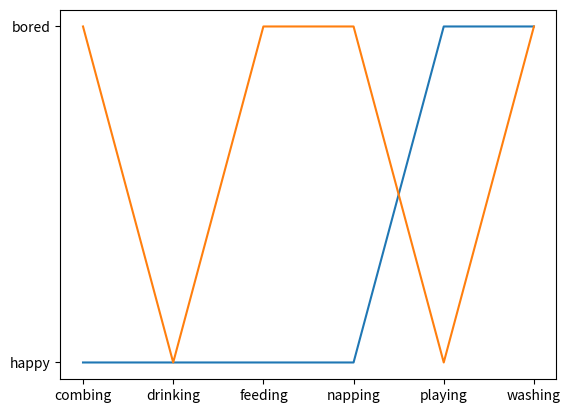

Reproduce this figure in Python.
import matplotlib.pyplot as plt

cat = ['bored', 'happy', 'bored', 'bored', 'happy', 'bored']
dog = ['happy', 'happy', 'happy', 'happy', 'bored', 'bored']

acticity = ['combing', 'drinking', 'feeding', 'napping', 'playing', 'washing']

fig, ax = plt.subplots()
ax.plot(acticity, dog, label='dog')
ax.plot(acticity, cat, label='cat')

plt.show()